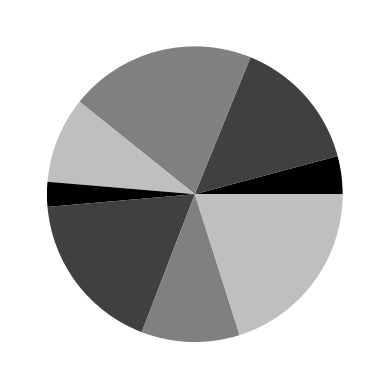

Write Python code to recreate this figure.
import random
import matplotlib.pyplot as plot

values = [random.random() for i in range(8)]

color_set = ['.00', '.25', '.50', '.75']
plot.pie(values, colors = color_set)
plot.show()
